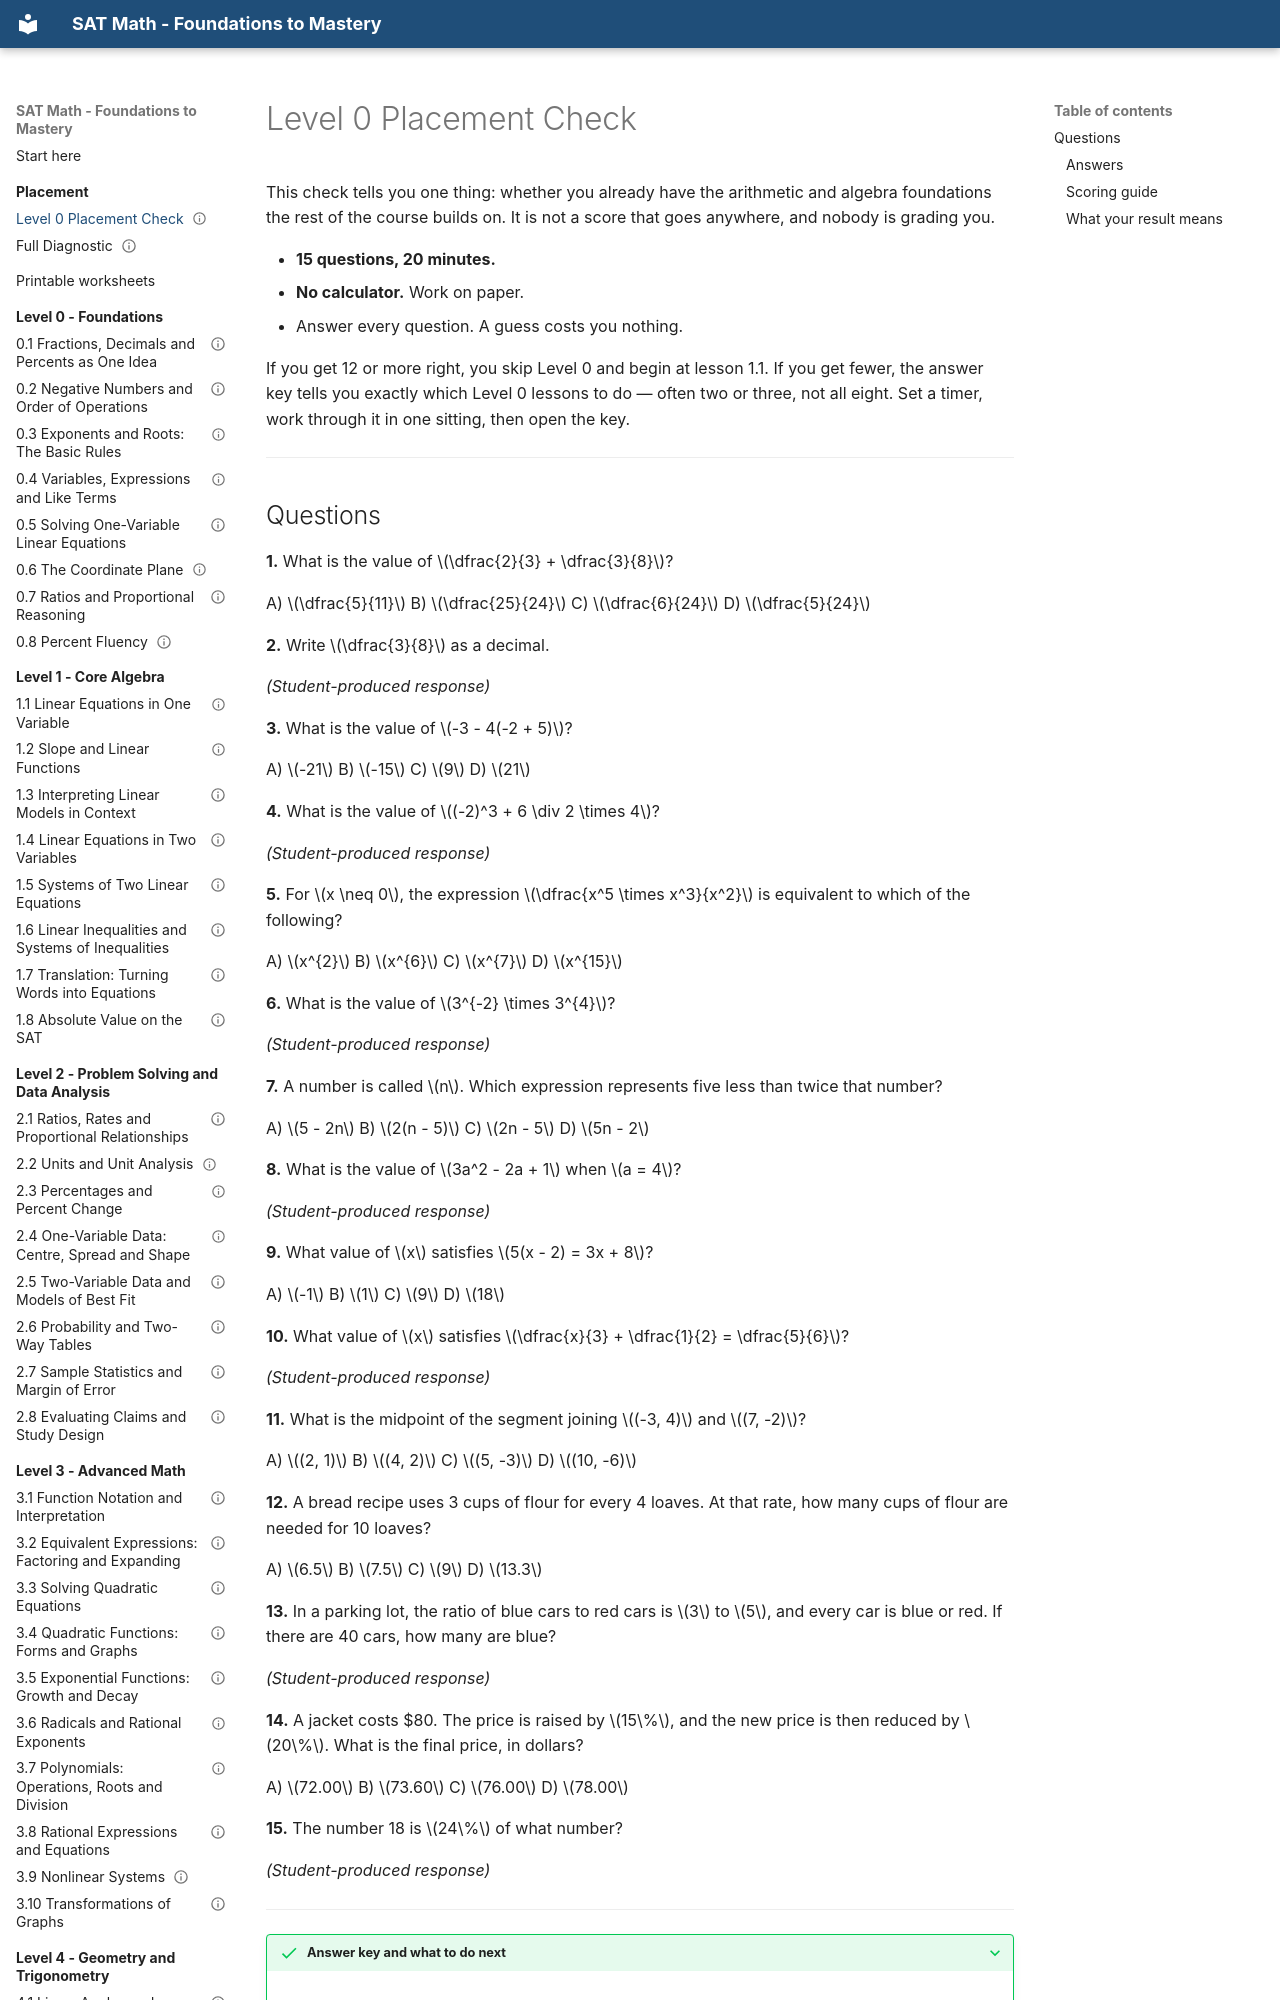

repository: mrtatwellhtml/sat-math-course · page: placement/level-0-check/index.html · generator: mkdocs

---
title: "Level 0 Placement Check"
status: verified
verified_by: "math-verifier 2026-09-18"
---

# Level 0 Placement Check

This check tells you one thing: whether you already have the arithmetic and
algebra foundations the rest of the course builds on. It is not a score that
goes anywhere, and nobody is grading you.

- **15 questions, 20 minutes.**
- **No calculator.** Work on paper.
- Answer every question. A guess costs you nothing.

If you get 12 or more right, you skip Level 0 and begin at lesson 1.1. If you
get fewer, the answer key tells you exactly which Level 0 lessons to do — often
two or three, not all eight. Set a timer, work through it in one sitting, then
open the key.

---
